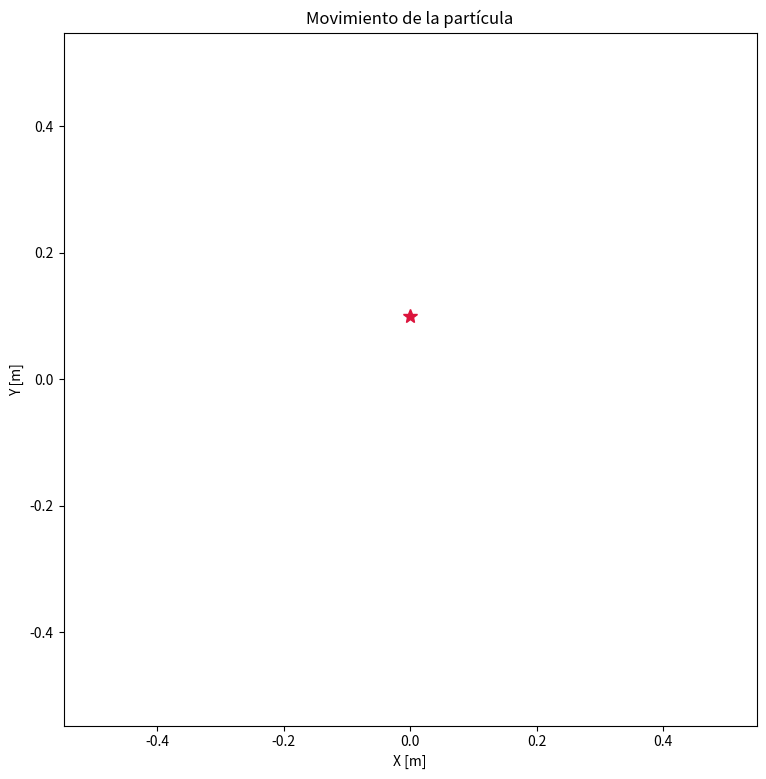

Reproduce this figure in Python. (Note: this script raises an exception after producing the figure.)
import numpy as np
import matplotlib.pyplot as plt
import matplotlib.animation as animation
from scipy.integrate import odeint


def solve_system(x0,y0,px0,py0,t0,tf): 
    Y0=[x0,y0,px0,py0] #arreglo con las condiciones iniciales 
    t=np.linspace(t0,tf,1000000) #tiempo que dura la vaina

    l=1 #Parámetro lambda 

    def f(Y,t):
        x,y,px,py=Y 

        dx= px
        dpx=-x-2*l*x*y
        dy=py
        dpy=-y-l*(x**2-y**2)

        return ([dx,dy,dpx,dpy])

    sol=odeint(f,Y0,t)
    
    X=sol[:,0]
    Y=sol[:,1]
    PX=sol[:,2]
    PY=sol[:,3]
    
    return X,Y,PX,PY,t

fig = plt.figure(figsize=(14,9))
plt.title("Movimiento de la partícula")
plt.xlabel("X [m]")
plt.ylabel("Y [m]")



sol=solve_system(0,0.1,0.44,0.1,0,500)
N=len(sol[0])

global vel
vel = 25

X=sol[0]
Y=sol[1]


plt.xlim(1.15*X.min(),1.15*X.max())
plt.ylim(1.15*X.min(),1.15*X.max())

plt.gca().set_aspect('equal','box')

def update(num):
    x,y = X[vel*num], Y[vel*num]

    masa.set_data(x,y)
    trayectoria1.set_data(X[max(0,int(0.05*vel*num)):vel*num],Y[max(0,int(0.05*vel*num)):vel*num])
    
    return  trayectoria1

masa, = plt.plot(X[0],Y[0],'*',color='crimson',markersize=10)
trayectoria1, = plt.plot(X[0],Y[0],color='crimson')


ani = animation.FuncAnimation(fig, update, N//vel, interval=10000/(N//vel), blit=False)
plt.show()
ani.save('ani.mp4', fps=30, extra_args=['-vcodec', 'libx264'])
